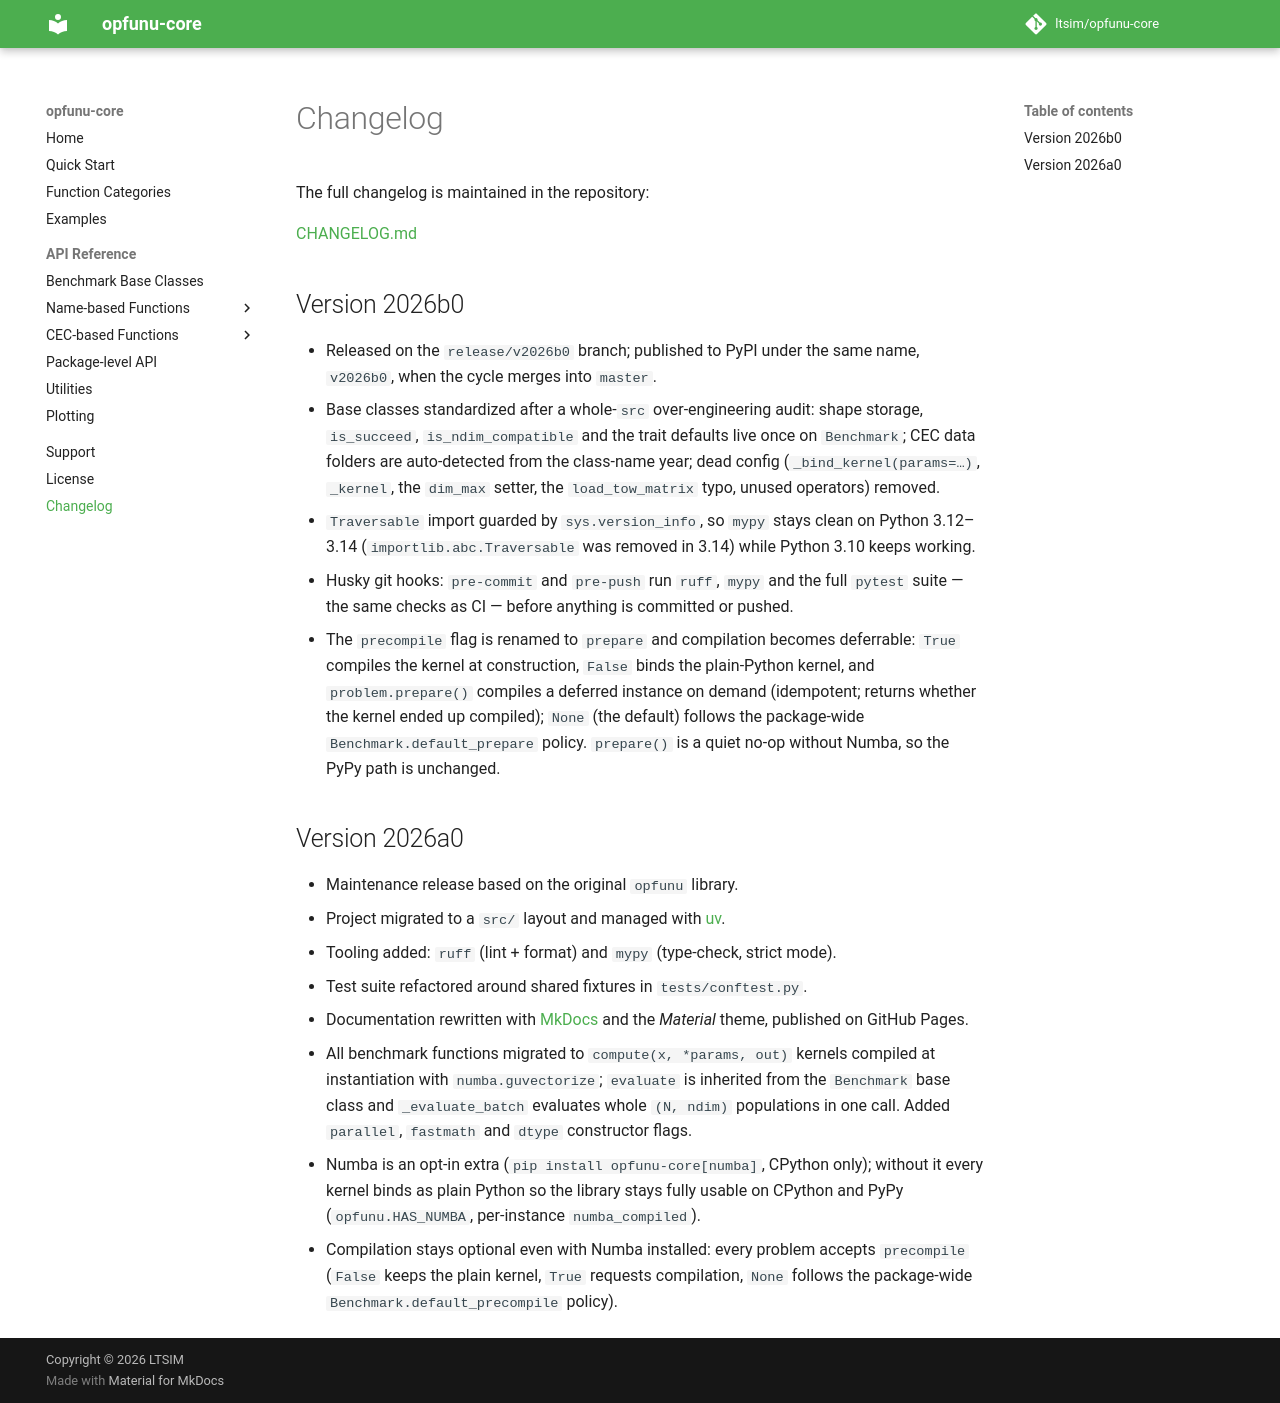

repository: ltsim/opfunu-core · page: changelog/index.html · generator: mkdocs

# Changelog

The full changelog is maintained in the repository:

[CHANGELOG.md](https://github.com/ltsim/opfunu-core/blob/master/CHANGELOG.md)

## Version 2026b0

* Released on the `release/v2026b0` branch; published to PyPI under the same name, `v2026b0`,
  when the cycle merges into `master`.
* Base classes standardized after a whole-`src` over-engineering audit: shape storage, `is_succeed`,
  `is_ndim_compatible` and the trait defaults live once on `Benchmark`; CEC data folders are
  auto-detected from the class-name year; dead config (`_bind_kernel(params=…)`, `_kernel`,
  the `dim_max` setter, the `load_tow_matrix` typo, unused operators) removed.
* `Traversable` import guarded by `sys.version_info`, so `mypy` stays clean on Python 3.12–3.14
  (`importlib.abc.Traversable` was removed in 3.14) while Python 3.10 keeps working.
* Husky git hooks: `pre-commit` and `pre-push` run `ruff`, `mypy` and the full `pytest` suite —
  the same checks as CI — before anything is committed or pushed.
* The `precompile` flag is renamed to `prepare` and compilation becomes deferrable: `True` compiles
  the kernel at construction, `False` binds the plain-Python kernel, and `problem.prepare()`
  compiles a deferred instance on demand (idempotent; returns whether the kernel ended up compiled);
  `None` (the default) follows the package-wide `Benchmark.default_prepare` policy. `prepare()` is a
  quiet no-op without Numba, so the PyPy path is unchanged.

## Version 2026a0

* Maintenance release based on the original `opfunu` library.
* Project migrated to a `src/` layout and managed with [uv](https://github.com/astral-sh/uv).
* Tooling added: `ruff` (lint + format) and `mypy` (type-check, strict mode).
* Test suite refactored around shared fixtures in `tests/conftest.py`.
* Documentation rewritten with [MkDocs](https://www.mkdocs.org/) and the *Material* theme,
  published on GitHub Pages.
* All benchmark functions migrated to `compute(x, *params, out)` kernels compiled at instantiation
  with `numba.guvectorize`; `evaluate` is inherited from the `Benchmark` base class and
  `_evaluate_batch` evaluates whole `(N, ndim)` populations in one call. Added `parallel`,
  `fastmath` and `dtype` constructor flags.
* Numba is an opt-in extra (`pip install opfunu-core[numba]`, CPython only); without it every kernel
  binds as plain Python so the library stays fully usable on CPython and PyPy
  (`opfunu.HAS_NUMBA`, per-instance `numba_compiled`).
* Compilation stays optional even with Numba installed: every problem accepts `precompile`
  (`False` keeps the plain kernel, `True` requests compilation, `None` follows the
  package-wide `Benchmark.default_precompile` policy).
